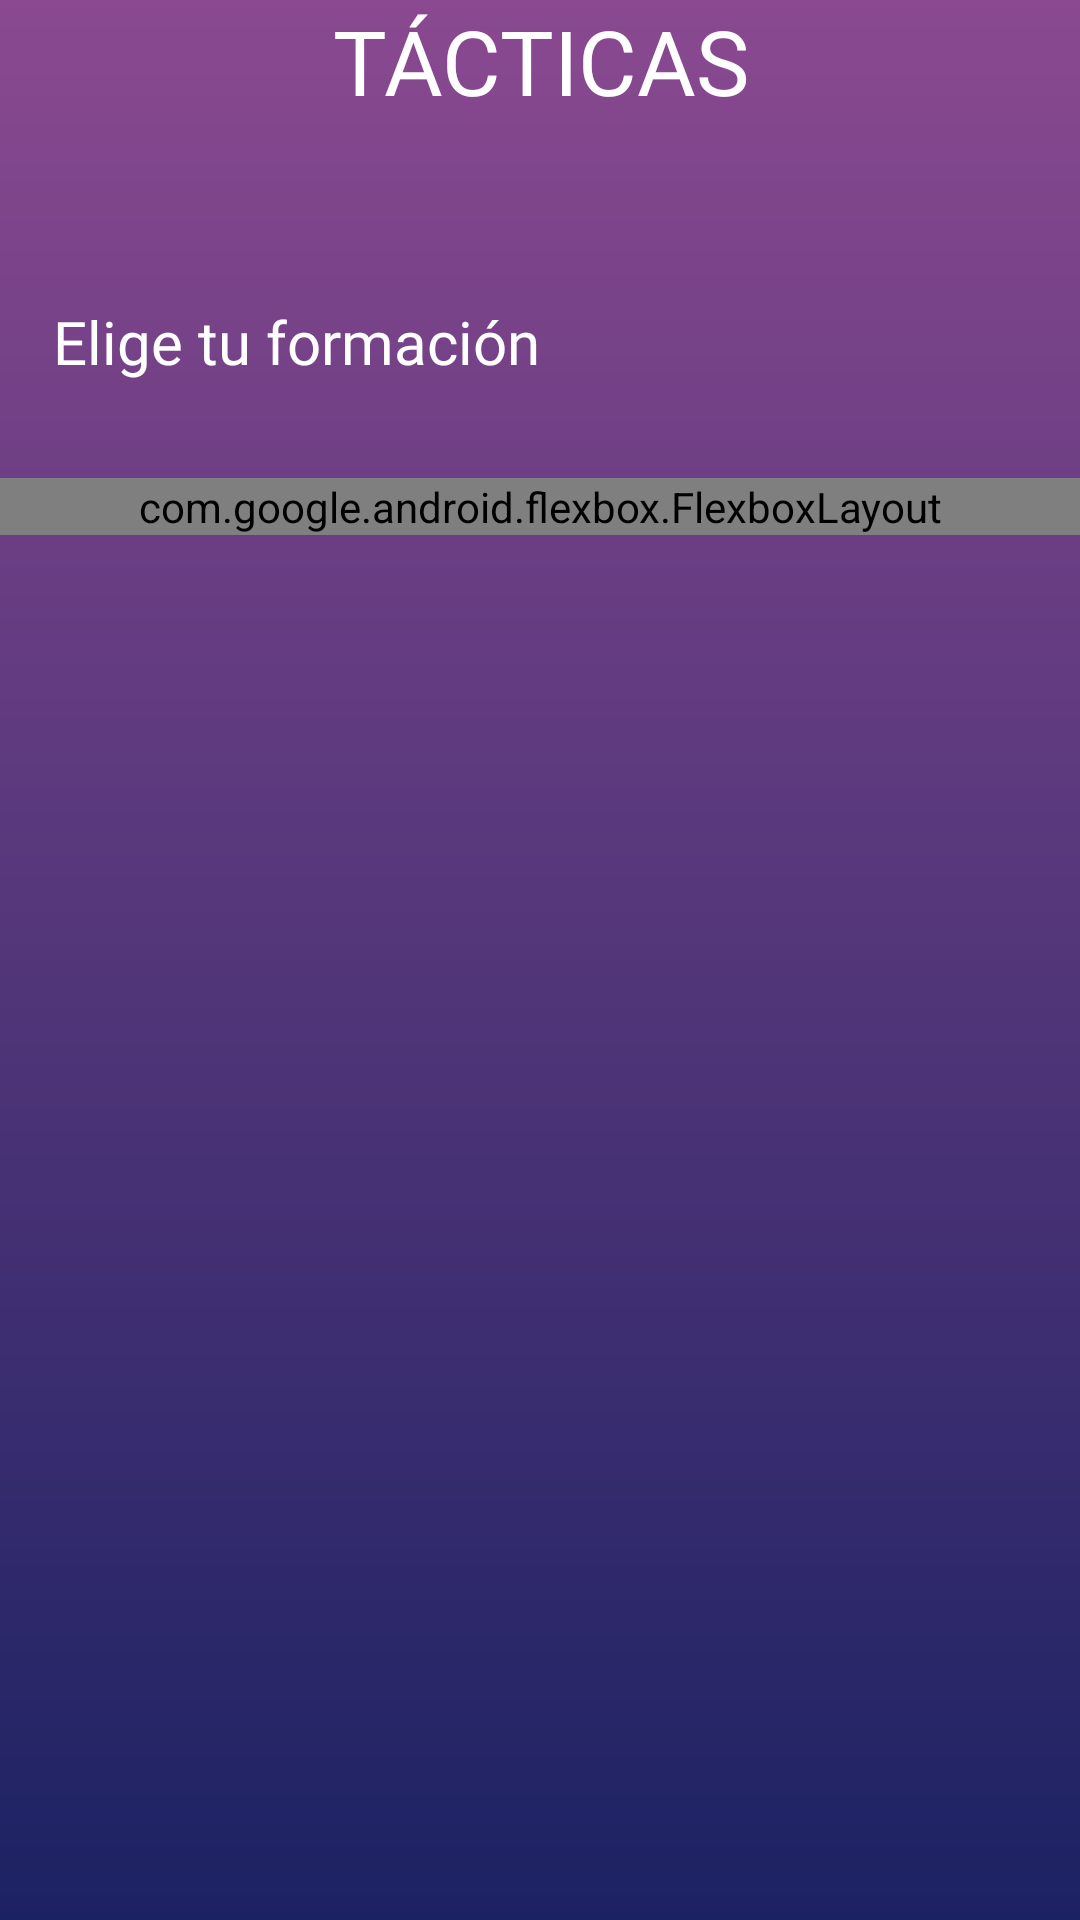

Reconstruct the res/layout file that produces this screen, plus the resources it refers to.
<!-- AndroidManifest.xml: application theme Theme.FUTINFOV2 -->
<!-- res/layout/fragment_tacticas_formacion.xml -->
<?xml version="1.0" encoding="utf-8"?>
<androidx.constraintlayout.widget.ConstraintLayout xmlns:android="http://schemas.android.com/apk/res/android"
    xmlns:app="http://schemas.android.com/apk/res-auto"
    xmlns:tools="http://schemas.android.com/tools"
    android:layout_width="match_parent"
    android:layout_height="match_parent"
    tools:context=".TacticasFormacionFragment"
    android:background="@drawable/gradientback">


    <TextView
        android:id="@+id/textView35"
        android:layout_width="match_parent"
        android:layout_height="wrap_content"

        android:text="TÁCTICAS"
        android:fontFamily="@font/montserratmedium"
        android:textSize="30dp"
        android:textColor="@color/white"

        android:gravity="center"
        app:layout_constraintEnd_toEndOf="parent"
        app:layout_constraintStart_toStartOf="parent"
        app:layout_constraintTop_toTopOf="parent" />

    <TextView
        android:id="@+id/textView36"
        android:layout_width="wrap_content"
        android:layout_height="wrap_content"
        android:layout_marginTop="60dp"
        android:text="Elige tu formación"
        android:fontFamily="@font/montserratmedium"
        android:textColor="@color/white"
        android:textSize="20dp"
        app:layout_constraintEnd_toEndOf="parent"
        app:layout_constraintHorizontal_bias="0.09"
        app:layout_constraintStart_toStartOf="parent"
        app:layout_constraintTop_toBottomOf="@+id/textView35" />

    <com.google.android.flexbox.FlexboxLayout

        android:layout_width="match_parent"
        android:layout_height="wrap_content"
        android:layout_marginTop="32dp"
        app:alignContent="stretch"
        app:alignItems="stretch"
        app:flexDirection="row"
        app:flexWrap="wrap"
        app:justifyContent="space_evenly"
        app:layout_constraintEnd_toEndOf="parent"
        app:layout_constraintStart_toStartOf="parent"
        app:layout_constraintTop_toBottomOf="@+id/textView36">

        <android.widget.Button
            android:id="@+id/button1"
            android:layout_width="111dp"
            android:layout_height="75dp"
            android:background="@drawable/cyan_dark_blue_mini_medium"
            android:text="433(4)"
            android:fontFamily="@font/montserratmedium"
            android:enabled="true"
            android:textColor="@color/white" />

        <android.widget.Button
            android:id="@+id/button2"
            android:layout_width="111dp"
            android:layout_height="75dp"
            android:background="@drawable/cyan_dark_blue_mini_medium"
            android:text="433(3)"
            android:fontFamily="@font/montserratmedium"
            android:enabled="true"
            android:textColor="@color/white" />

        <android.widget.Button
            android:id="@+id/button3"
            android:layout_width="111dp"
            android:layout_height="75dp"
            android:background="@drawable/cyan_dark_blue_mini_medium"
            android:text="433(2)"
            android:fontFamily="@font/montserratmedium"
            android:enabled="true"
            android:textColor="@color/white" />

        <android.widget.Button
            android:id="@+id/button4"
            android:layout_width="111dp"
            android:layout_height="75dp"
            android:background="@drawable/cyan_dark_blue_mini_medium"
            android:text="433"
            android:fontFamily="@font/montserratmedium"
            android:enabled="true"
            android:layout_marginTop="8dp"
            android:textColor="@color/white" />

        <android.widget.Button
            android:id="@+id/button5"
            android:layout_width="111dp"
            android:layout_height="75dp"
            android:background="@drawable/cyan_dark_blue_mini_medium"
            android:text="4231"
            android:fontFamily="@font/montserratmedium"
            android:enabled="true"
            android:layout_marginTop="8dp"
            android:textColor="@color/white" />

        <android.widget.Button
            android:id="@+id/button6"
            android:layout_width="111dp"
            android:layout_height="75dp"
            android:background="@drawable/cyan_dark_blue_mini_medium"
            android:text="4231(2)"
            android:fontFamily="@font/montserratmedium"
            android:enabled="true"
            android:layout_marginTop="8dp"
            android:textColor="@color/white" />

        <android.widget.Button
            android:id="@+id/button7"
            android:layout_width="111dp"
            android:layout_height="75dp"
            android:background="@drawable/cyan_dark_blue_mini_medium"
            android:text="4222"
            android:fontFamily="@font/montserratmedium"
            android:enabled="true"
            android:layout_marginTop="8dp"
            android:textColor="@color/white" />

        <android.widget.Button
            android:id="@+id/button8"
            android:layout_width="111dp"
            android:layout_height="75dp"
            android:background="@drawable/cyan_dark_blue_mini_medium"
            android:text="442"
            android:fontFamily="@font/montserratmedium"
            android:enabled="true"
            android:layout_marginTop="8dp"
            android:textColor="@color/white" />

        <android.widget.Button
            android:id="@+id/button9"
            android:layout_width="111dp"
            android:layout_height="75dp"
            android:background="@drawable/cyan_dark_blue_mini_medium"
            android:text="442(2)"
            android:fontFamily="@font/montserratmedium"
            android:enabled="true"
            android:layout_marginTop="8dp"
            android:textColor="@color/white" />

        <android.widget.Button
            android:id="@+id/button10"
            android:layout_width="111dp"
            android:layout_height="75dp"
            android:background="@drawable/cyan_dark_blue_mini_medium"
            android:text="532"
            android:fontFamily="@font/montserratmedium"
            android:enabled="true"
            android:layout_marginTop="8dp"
            android:textColor="@color/white" />

        <android.widget.Button
            android:id="@+id/button11"
            android:layout_width="111dp"
            android:layout_height="75dp"
            android:background="@drawable/cyan_dark_blue_mini_medium"
            android:text="424"
            android:fontFamily="@font/montserratmedium"
            android:enabled="true"
            android:layout_marginTop="8dp"
            android:textColor="@color/white" />

        <android.widget.Button
            android:id="@+id/button12"
            android:layout_width="111dp"
            android:layout_height="75dp"
            android:background="@drawable/cyan_dark_blue_mini_medium"
            android:text="523"
            android:fontFamily="@font/montserratmedium"
            android:enabled="true"
            android:layout_marginTop="8dp"
            android:textColor="@color/white" />
        <android.widget.Button
            android:id="@+id/button13"
            android:layout_width="111dp"
            android:layout_height="75dp"
            android:background="@drawable/cyan_dark_blue_mini_medium"
            android:text="352"
            android:fontFamily="@font/montserratmedium"
            android:enabled="true"
            android:layout_marginTop="8dp"
            android:textColor="@color/white" />
        <android.widget.Button
            android:id="@+id/button14"
            android:layout_width="111dp"
            android:layout_height="75dp"
            android:background="@drawable/cyan_dark_blue_mini_medium"
            android:text="3412"
            android:fontFamily="@font/montserratmedium"
            android:enabled="true"
            android:layout_marginTop="8dp"
            android:textColor="@color/white" />
        <android.widget.Button
            android:id="@+id/button15"
            android:layout_width="111dp"
            android:layout_height="75dp"
            android:background="@drawable/cyan_dark_blue_mini_medium"
            android:text="343"
            android:layout_marginTop="8dp"
            android:fontFamily="@font/montserratmedium"
            android:enabled="true"
            android:textColor="@color/white" />


    </com.google.android.flexbox.FlexboxLayout>

</androidx.constraintlayout.widget.ConstraintLayout>
<!-- resources referenced by this layout -->
<resources>
  <color name="white">#FFFFFFFF</color>
  <!-- drawable cyan_dark_blue_mini_medium (drawable) -->
  <?xml version="1.0" encoding="utf-8"?>
  <shape
      android:shape = "rectangle"
      xmlns:android = "http://schemas.android.com/apk/res/android" >
      <corners android:radius="10dp"/>
      <gradient
          android:gradientRadius="150dp"
          android:endColor = "#1B2263"
  
          android:startColor = "#00D8CB"
          android:angle = "90"
          android:type = "radial" />
  </shape>
  <!-- drawable gradientback (drawable) -->
  <?xml version="1.0" encoding="utf-8"?>
  <shape
      android:shape = "rectangle"
      xmlns:android = "http://schemas.android.com/apk/res/android" >
  
      <gradient
          android:startColor = "#1B2263"
  
          android:endColor = "#8A4990"
          android:angle = "90"
          android:type = "linear" />
  </shape>
  <style name="Theme.FUTINFOV2" parent="Theme.MaterialComponents.DayNight.DarkActionBar">
          
          <item name="colorPrimary">@color/purple_500</item>
          <item name="colorPrimaryVariant">@color/purple_700</item>
          <item name="colorOnPrimary">@color/white</item>
          
          <item name="colorSecondary">@color/teal_200</item>
          <item name="colorSecondaryVariant">@color/teal_700</item>
          <item name="colorOnSecondary">@color/black</item>
          
          <item name="android:statusBarColor" tools:targetApi="l">?attr/colorPrimaryVariant</item>
          
      </style>
  <color name="purple_500">#FF6200EE</color>
  <color name="purple_700">#FF3700B3</color>
  <color name="teal_200">#FF03DAC5</color>
  <color name="teal_700">#FF018786</color>
  <color name="black">#FF000000</color>
</resources>
